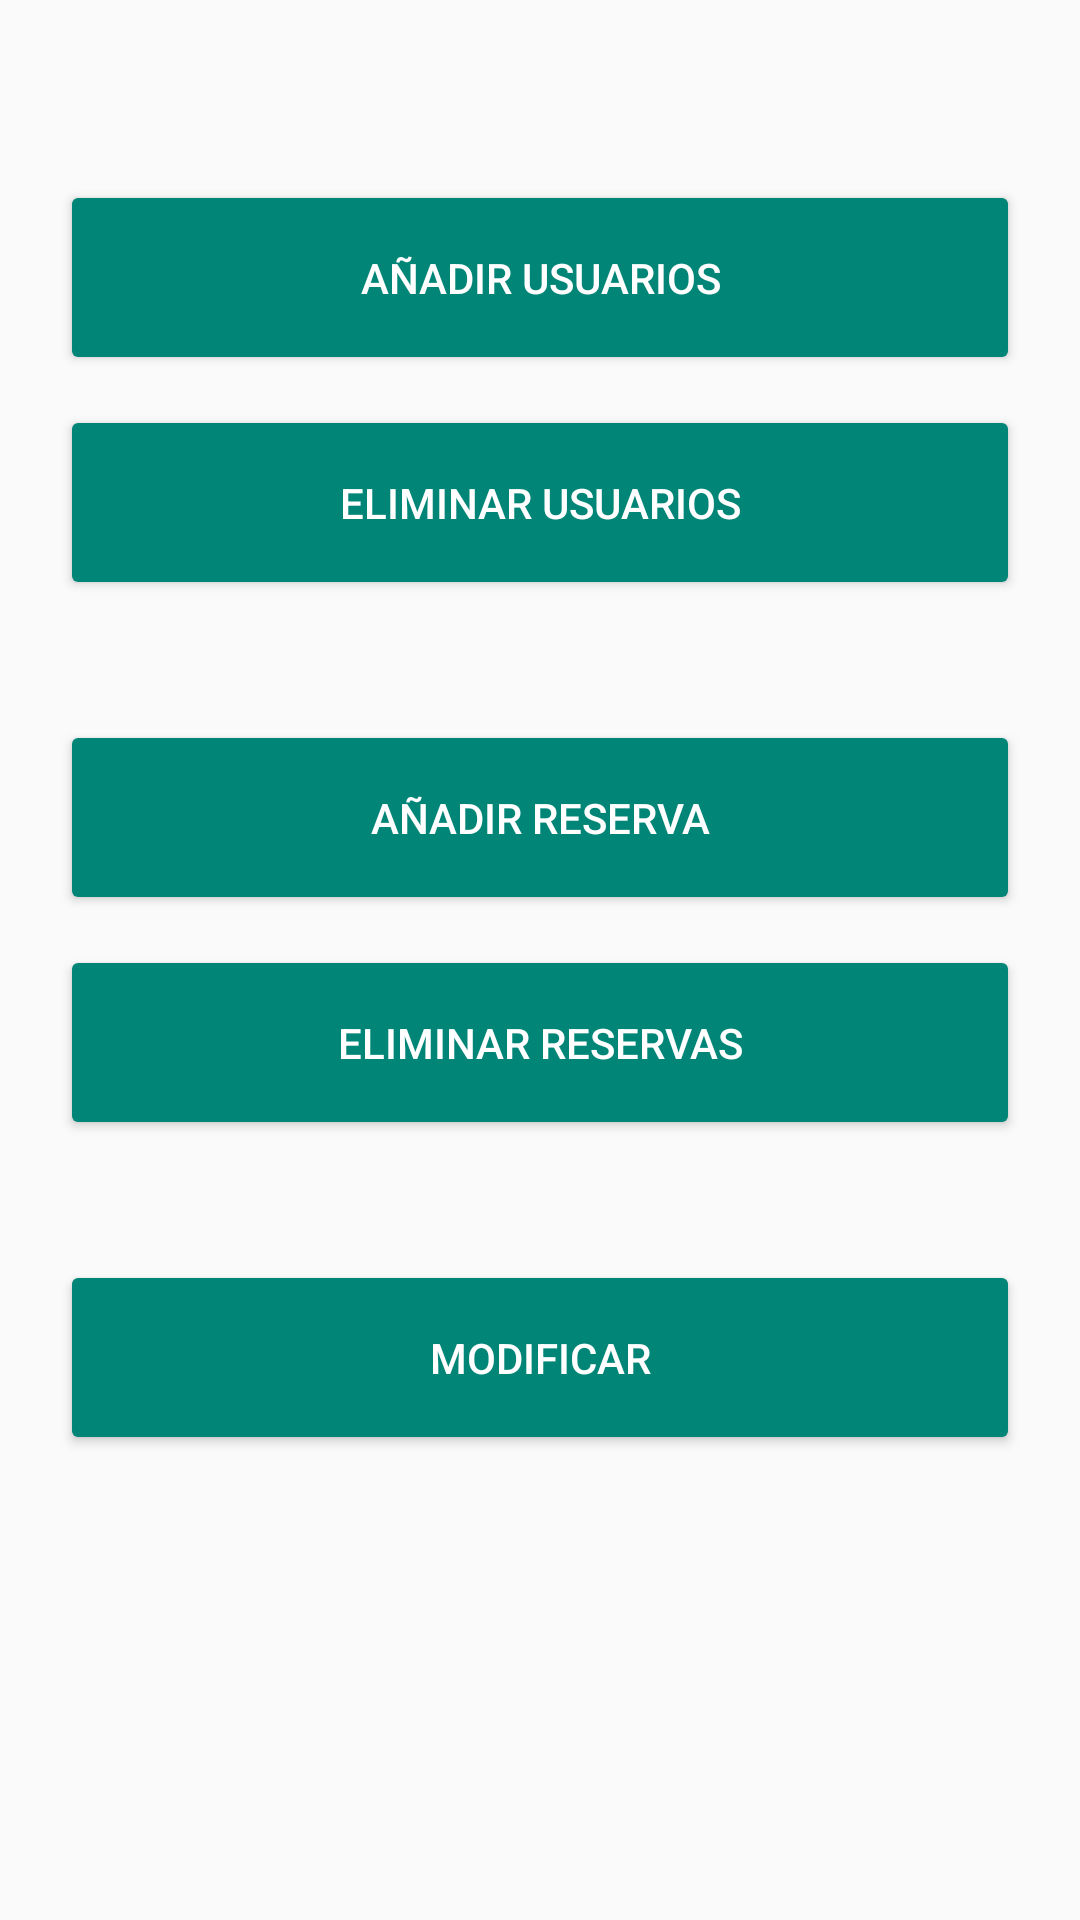

Write the Android layout XML for this screen, with the resource values it uses.
<!-- AndroidManifest.xml: application theme Theme.AppCompat.Light.NoActionBar -->
<!-- res/layout/activity_admin_main.xml -->
<?xml version="1.0" encoding="utf-8"?>
<androidx.constraintlayout.widget.ConstraintLayout xmlns:android="http://schemas.android.com/apk/res/android"
    xmlns:app="http://schemas.android.com/apk/res-auto"
    xmlns:tools="http://schemas.android.com/tools"
    android:id="@+id/MainActivityLayaut"
    android:layout_width="match_parent"
    android:layout_height="match_parent"
    tools:context=".pantallas.admin.MainActivityAdmin">


    <ScrollView
        android:layout_width="match_parent"
        android:layout_height="match_parent"
        android:layout_margin="20dp"
        app:layout_constraintBottom_toBottomOf="parent"
        app:layout_constraintEnd_toEndOf="parent"
        app:layout_constraintHorizontal_bias="0.8"
        app:layout_constraintStart_toStartOf="parent"
        app:layout_constraintTop_toTopOf="parent">

        <LinearLayout
            android:layout_width="match_parent"
            android:layout_height="wrap_content"
            android:orientation="vertical">

            <Button
                android:id="@+id/btnAñadirUsuarios"
                style="@style/Widget.AppCompat.Button.Colored"
                android:layout_width="match_parent"
                android:layout_height="65dp"
                android:layout_marginTop="40dp"
                android:text="@string/AñadirUsuarios"
                app:layout_constraintEnd_toEndOf="parent"
                app:layout_constraintStart_toStartOf="parent"
                app:layout_constraintTop_toBottomOf="@+id/btnEliminarReservas" />

            <Button
                android:id="@+id/btnEliminarUsuarios"
                style="@style/Widget.AppCompat.Button.Colored"
                android:layout_width="match_parent"
                android:layout_height="65dp"
                android:layout_marginTop="10dp"
                android:text="@string/EliminarUsuarios"
                app:layout_constraintEnd_toEndOf="parent"
                app:layout_constraintStart_toStartOf="parent"
                app:layout_constraintTop_toBottomOf="@+id/btnAñadirUsuarios" />

            <Button
                android:id="@+id/btnAñadirReservas"
                style="@style/Widget.AppCompat.Button.Colored"
                android:layout_width="match_parent"
                android:layout_height="65dp"
                android:layout_marginTop="40dp"
                android:text="@string/AñadirReserva"
                app:layout_constraintEnd_toEndOf="parent"
                app:layout_constraintHorizontal_bias="0.495"
                app:layout_constraintStart_toStartOf="parent"
                app:layout_constraintTop_toTopOf="parent" />

            <Button
                android:id="@+id/btnEliminarReservas"
                style="@style/Widget.AppCompat.Button.Colored"
                android:layout_width="match_parent"
                android:layout_height="65dp"
                android:layout_marginTop="10dp"
                android:text="@string/EliminarReserva"
                app:layout_constraintEnd_toEndOf="parent"
                app:layout_constraintHorizontal_bias="0.495"
                app:layout_constraintStart_toStartOf="parent"
                app:layout_constraintTop_toBottomOf="@+id/btnAñadirReservas" />

            <Button
                android:id="@+id/btnModificar"
                style="@style/Widget.AppCompat.Button.Colored"
                android:layout_width="match_parent"
                android:layout_height="65dp"
                android:layout_marginTop="40dp"
                android:text="Modificar"
                app:layout_constraintEnd_toEndOf="parent"
                app:layout_constraintStart_toStartOf="parent"
                app:layout_constraintTop_toBottomOf="@+id/btnEliminarUsuarios" />

        </LinearLayout>
    </ScrollView>

</androidx.constraintlayout.widget.ConstraintLayout>
<!-- resources referenced by this layout -->
<resources>
  <string name="EliminarReserva">Eliminar Reservas</string>
  <string name="EliminarUsuarios">Eliminar Usuarios</string>
</resources>
